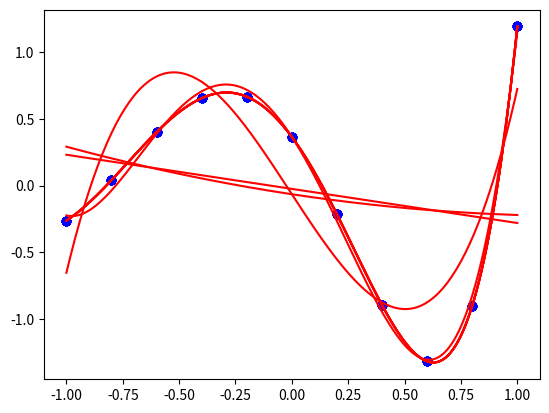

Source code (Python):
#coding: utf-8
import numpy as np
import matplotlib.pyplot as plt

x = np.arange( -1, +1.1, 0.2 )
ya = np.array([-0.26114704, 0.04081065, 0.40065032, 0.65437830, 0.66576410, 0.36474044, -0.21419675, -0.89358835, -1.31461206, -0.89868233, 1.19094953])
yb = np.array([ 0.06372203, -0.08154063, 0.29501597, 0.43978457, 0.83884562, -0.09556730, 0.13476560, -1.04582973, -1.25080424, -0.94855641, 1.48337112])

for n in range( 1, 11 ):
   print('n=', n )
   Phi = np.array([ x**k for k in range( n+1 ) ])
   theta = np.dot( np.dot( np.linalg.inv( np.dot( Phi, Phi.T ) ), Phi ), ya )
   print('theta =', theta )
   pred_y = np.dot( Phi.T, theta )
   mse = ((ya-pred_y)**2).mean()
   print('MSE=', mse )

   xx = np.linspace( -1.0, +1.0, 201 )
   P = np.array( [ xx**k for k in range( n+1 ) ])
   y_pred = np.dot( P.T, theta )
   plt.scatter( x, ya, color='blue' )
   plt.plot( xx, y_pred, color='red' )
   plt.show()
